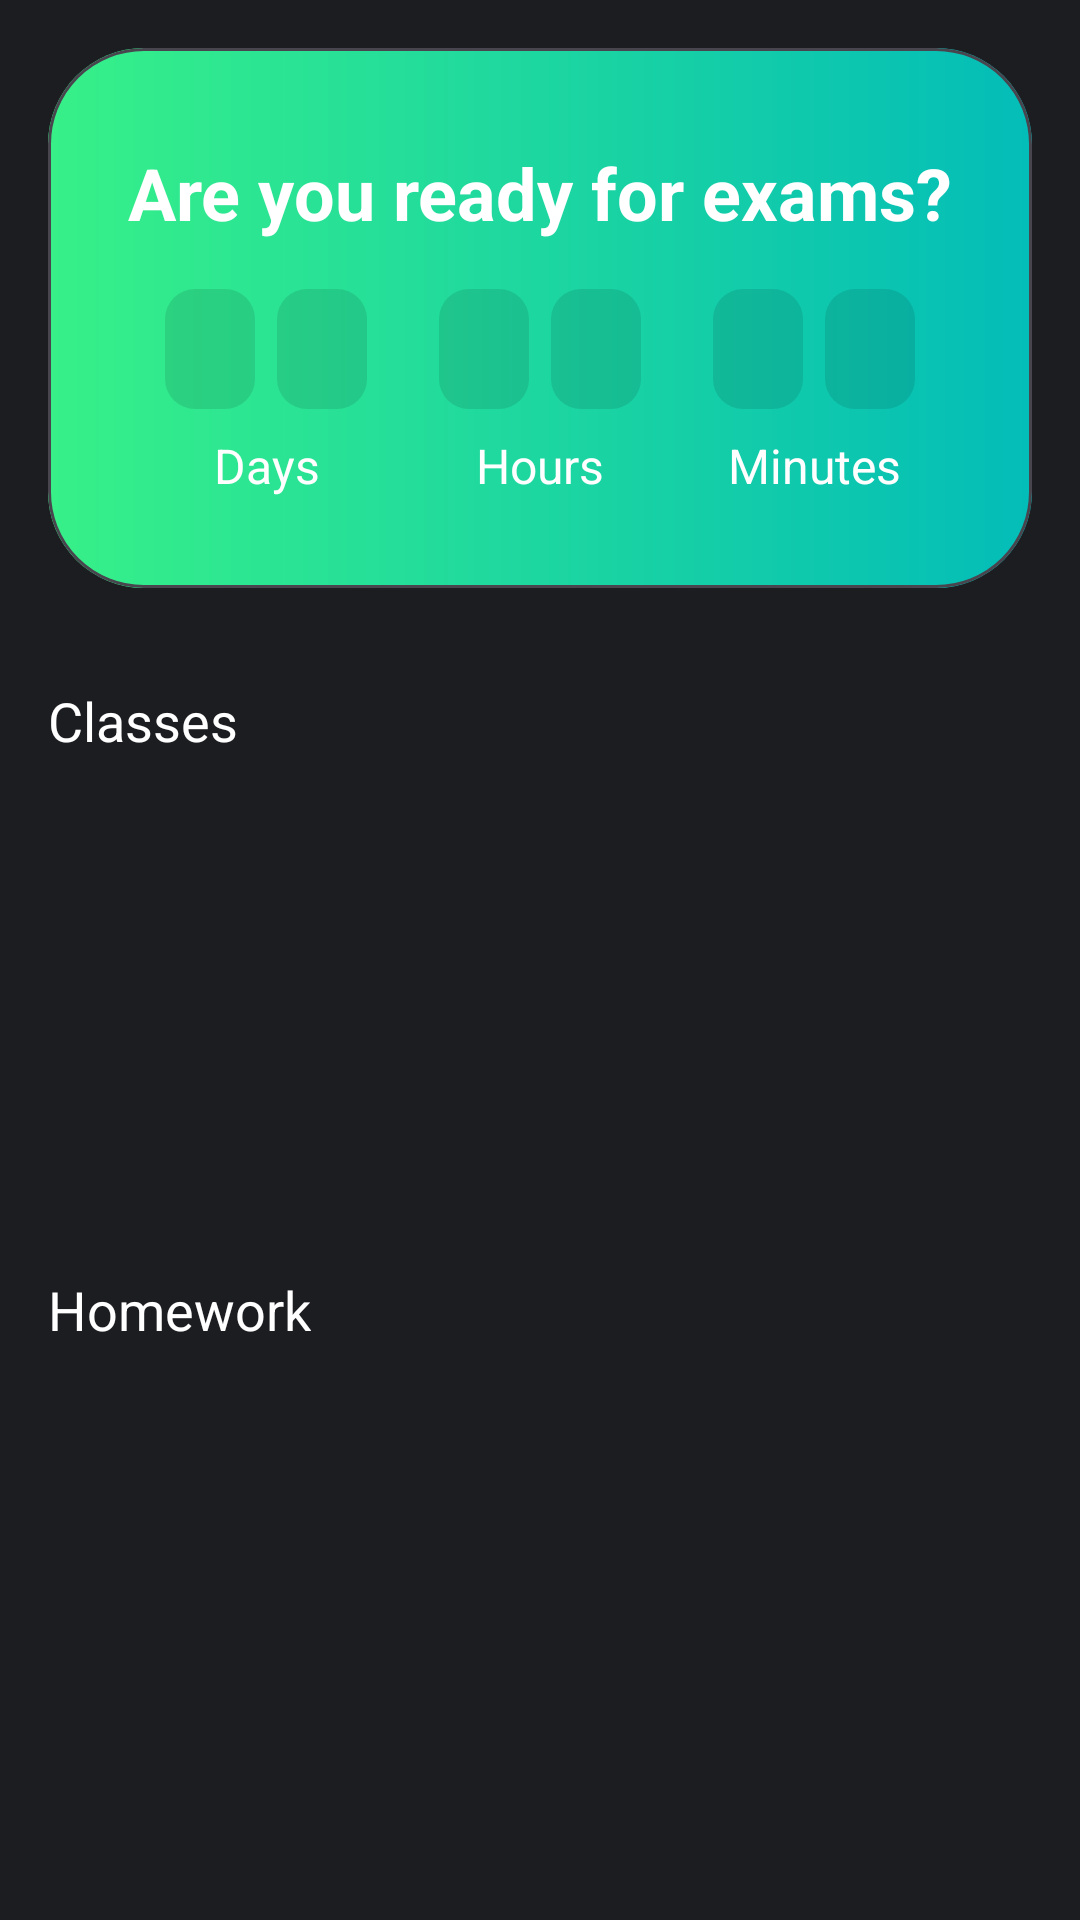

Write the Android layout XML for this screen, with the resource values it uses.
<!-- AndroidManifest.xml: application theme Theme.CoursesApp -->
<!-- res/layout/main_fragment.xml -->
<?xml version="1.0" encoding="utf-8"?>
<androidx.core.widget.NestedScrollView xmlns:android="http://schemas.android.com/apk/res/android"
    xmlns:app="http://schemas.android.com/apk/res-auto"
    xmlns:tools="http://schemas.android.com/tools"
    android:layout_width="match_parent"
    android:layout_height="match_parent"
    android:background="@color/black_background">

    <androidx.constraintlayout.widget.ConstraintLayout
        android:layout_width="match_parent"
        android:layout_height="match_parent">

        <com.google.android.material.card.MaterialCardView
            android:id="@+id/timer"
            android:layout_width="match_parent"
            android:layout_height="180dp"
            android:layout_margin="@dimen/margin_medium"
            app:cardCornerRadius="@dimen/corner_radius_32"
            app:layout_constraintEnd_toEndOf="parent"
            app:layout_constraintStart_toStartOf="parent"
            app:layout_constraintTop_toTopOf="parent">

            <androidx.constraintlayout.widget.ConstraintLayout
                android:layout_width="match_parent"
                android:layout_height="match_parent"
                android:background="@drawable/timer_background">

                <com.google.android.material.textview.MaterialTextView
                    android:id="@+id/timerTitle"
                    android:layout_width="wrap_content"
                    android:layout_height="wrap_content"
                    android:layout_marginHorizontal="@dimen/margin_medium"
                    android:layout_marginTop="@dimen/margin_large"
                    android:text="@string/are_you_ready_for_exams"
                    android:textColor="@color/white"
                    android:textSize="24sp"
                    android:textStyle="bold"
                    app:layout_constraintEnd_toEndOf="parent"
                    app:layout_constraintStart_toStartOf="parent"
                    app:layout_constraintTop_toTopOf="parent" />

                <androidx.constraintlayout.widget.ConstraintLayout
                    android:layout_width="match_parent"
                    android:layout_height="wrap_content"
                    android:layout_marginTop="@dimen/margin_medium"
                    app:layout_constraintTop_toBottomOf="@id/timerTitle">

                    <com.google.android.material.textview.MaterialTextView
                        android:id="@+id/daysFirst"
                        style="@style/TimerNumber"
                        android:layout_width="30dp"
                        android:layout_height="40dp"
                        android:layout_marginStart="@dimen/margin_large"
                        app:layout_constraintEnd_toStartOf="@id/daysSecond"
                        app:layout_constraintStart_toStartOf="parent"
                        app:layout_constraintTop_toTopOf="parent"
                        tools:text="0" />

                    <com.google.android.material.textview.MaterialTextView
                        android:id="@+id/daysSecond"
                        style="@style/TimerNumber"
                        android:layout_width="30dp"
                        android:layout_height="40dp"
                        app:layout_constraintEnd_toStartOf="@id/timerDotsFirst"
                        app:layout_constraintStart_toEndOf="@id/daysFirst"
                        app:layout_constraintTop_toTopOf="parent"
                        tools:text="9" />

                    <com.google.android.material.textview.MaterialTextView
                        style="@style/TimerNumberSubtitle"
                        android:layout_width="wrap_content"
                        android:layout_height="wrap_content"
                        android:layout_margin="@dimen/margin_small"
                        android:text="@string/days"
                        app:layout_constraintEnd_toEndOf="@id/daysSecond"
                        app:layout_constraintStart_toStartOf="@id/daysFirst"
                        app:layout_constraintTop_toBottomOf="@id/daysFirst" />

                    <include
                        android:id="@+id/timerDotsFirst"
                        layout="@layout/timer_dots"
                        android:layout_width="@dimen/timer_dots_width"
                        android:layout_height="@dimen/timer_dots_height"
                        app:layout_constraintBottom_toBottomOf="@id/daysSecond"
                        app:layout_constraintEnd_toStartOf="@id/hoursFirst"
                        app:layout_constraintHorizontal_chainStyle="spread"
                        app:layout_constraintStart_toEndOf="@id/daysSecond"
                        app:layout_constraintTop_toTopOf="parent" />

                    <com.google.android.material.textview.MaterialTextView
                        android:id="@+id/hoursFirst"
                        style="@style/TimerNumber"
                        android:layout_width="30dp"
                        android:layout_height="40dp"
                        app:layout_constraintEnd_toStartOf="@id/hoursSecond"
                        app:layout_constraintStart_toEndOf="@id/timerDotsFirst"
                        app:layout_constraintTop_toTopOf="parent"
                        tools:text="1" />

                    <com.google.android.material.textview.MaterialTextView
                        android:id="@+id/hoursSecond"
                        style="@style/TimerNumber"
                        android:layout_width="30dp"
                        android:layout_height="40dp"
                        app:layout_constraintEnd_toStartOf="@id/timerDotsSecond"
                        app:layout_constraintStart_toEndOf="@id/hoursFirst"
                        app:layout_constraintTop_toTopOf="parent"
                        tools:text="3" />

                    <com.google.android.material.textview.MaterialTextView
                        style="@style/TimerNumberSubtitle"
                        android:layout_width="wrap_content"
                        android:layout_height="wrap_content"
                        android:layout_margin="@dimen/margin_small"
                        android:text="@string/hours"
                        app:layout_constraintEnd_toEndOf="@id/hoursSecond"
                        app:layout_constraintStart_toStartOf="@id/hoursFirst"
                        app:layout_constraintTop_toBottomOf="@id/hoursFirst" />

                    <include
                        android:id="@+id/timerDotsSecond"
                        layout="@layout/timer_dots"
                        android:layout_width="@dimen/timer_dots_width"
                        android:layout_height="@dimen/timer_dots_height"
                        app:layout_constraintBottom_toBottomOf="@id/hoursSecond"
                        app:layout_constraintEnd_toStartOf="@id/minutesFirst"
                        app:layout_constraintStart_toEndOf="@id/hoursSecond"
                        app:layout_constraintTop_toTopOf="parent" />

                    <com.google.android.material.textview.MaterialTextView
                        android:id="@+id/minutesFirst"
                        style="@style/TimerNumber"
                        android:layout_width="30dp"
                        android:layout_height="40dp"
                        app:layout_constraintEnd_toStartOf="@id/minutesSecond"
                        app:layout_constraintStart_toEndOf="@id/timerDotsSecond"
                        app:layout_constraintTop_toTopOf="parent"
                        tools:text="5" />

                    <com.google.android.material.textview.MaterialTextView
                        android:id="@+id/minutesSecond"
                        style="@style/TimerNumber"
                        android:layout_width="30dp"
                        android:layout_height="40dp"
                        android:layout_marginEnd="@dimen/margin_large"
                        app:layout_constraintEnd_toEndOf="parent"
                        app:layout_constraintStart_toEndOf="@id/minutesFirst"
                        app:layout_constraintTop_toTopOf="parent"
                        tools:text="9" />

                    <com.google.android.material.textview.MaterialTextView
                        style="@style/TimerNumberSubtitle"
                        android:layout_width="wrap_content"
                        android:layout_height="wrap_content"
                        android:layout_margin="@dimen/margin_small"
                        android:text="Minutes"
                        app:layout_constraintEnd_toEndOf="@id/minutesSecond"
                        app:layout_constraintStart_toStartOf="@id/minutesFirst"
                        app:layout_constraintTop_toBottomOf="@id/minutesFirst" />

                </androidx.constraintlayout.widget.ConstraintLayout>

            </androidx.constraintlayout.widget.ConstraintLayout>
        </com.google.android.material.card.MaterialCardView>

        <com.google.android.material.textview.MaterialTextView
            android:id="@+id/classesTitle"
            style="@style/Text.Title"
            android:layout_width="wrap_content"
            android:layout_height="wrap_content"
            android:layout_marginStart="@dimen/margin_medium"
            android:layout_marginTop="@dimen/margin_large"
            android:text="@string/classes"
            app:layout_constraintStart_toStartOf="parent"
            app:layout_constraintTop_toBottomOf="@id/timer" />

        <com.google.android.material.textview.MaterialTextView
            android:id="@+id/classesTotal"
            android:layout_width="wrap_content"
            android:layout_height="wrap_content"
            android:layout_marginEnd="@dimen/margin_medium"
            app:layout_constraintBottom_toBottomOf="@id/classesTitle"
            app:layout_constraintEnd_toEndOf="parent"
            app:layout_constraintTop_toTopOf="@id/classesTitle"
            tools:text="6 classes today" />

        <androidx.recyclerview.widget.RecyclerView
            android:id="@+id/nextClass"
            android:layout_width="match_parent"
            android:layout_height="140dp"
            android:orientation="horizontal"
            app:layoutManager="androidx.recyclerview.widget.LinearLayoutManager"
            app:layout_constraintTop_toBottomOf="@id/classesTitle"
            tools:itemCount="1"
            tools:listitem="@layout/next_class_item"
            tools:orientation="horizontal" />

        <com.google.android.material.textview.MaterialTextView
            android:id="@+id/homeworkTitle"
            style="@style/Text.Title"
            android:layout_width="wrap_content"
            android:layout_height="wrap_content"
            android:layout_marginStart="@dimen/margin_medium"
            android:layout_marginTop="@dimen/margin_large"
            android:text="@string/homework"
            app:layout_constraintStart_toStartOf="parent"
            app:layout_constraintTop_toBottomOf="@id/nextClass" />

        <androidx.recyclerview.widget.RecyclerView
            android:id="@+id/homeworks"
            android:layout_width="match_parent"
            android:layout_height="wrap_content"
            android:orientation="horizontal"
            app:layoutManager="androidx.recyclerview.widget.LinearLayoutManager"
            app:layout_constraintStart_toStartOf="parent"
            app:layout_constraintTop_toBottomOf="@id/homeworkTitle"
            tools:itemCount="1"
            tools:listitem="@layout/homework_item" />
    </androidx.constraintlayout.widget.ConstraintLayout>
</androidx.core.widget.NestedScrollView>
<!-- res/layout/timer_dots.xml (included above) -->
<?xml version="1.0" encoding="utf-8"?>
<androidx.constraintlayout.widget.ConstraintLayout xmlns:android="http://schemas.android.com/apk/res/android"
    xmlns:app="http://schemas.android.com/apk/res-auto"
    android:layout_width="match_parent"
    android:layout_height="match_parent">

    <View
        android:id="@+id/dotTop"
        android:layout_width="4dp"
        android:layout_height="4dp"
        android:background="@drawable/dot_background"
        app:layout_constraintBottom_toTopOf="@id/dotBottom"
        app:layout_constraintEnd_toEndOf="parent"
        app:layout_constraintStart_toStartOf="parent"
        app:layout_constraintTop_toTopOf="parent" />

    <View
        android:id="@+id/dotBottom"
        android:layout_width="4dp"
        android:layout_height="4dp"
        android:background="@drawable/dot_background"
        app:layout_constraintBottom_toBottomOf="parent"
        app:layout_constraintEnd_toEndOf="parent"
        app:layout_constraintStart_toStartOf="parent"
        app:layout_constraintTop_toBottomOf="@id/dotTop" />
</androidx.constraintlayout.widget.ConstraintLayout>
<!-- res/layout/next_class_item.xml (included above) -->
<?xml version="1.0" encoding="utf-8"?>
<com.google.android.material.card.MaterialCardView xmlns:android="http://schemas.android.com/apk/res/android"
    xmlns:app="http://schemas.android.com/apk/res-auto"
    xmlns:tools="http://schemas.android.com/tools"
    android:layout_width="match_parent"
    android:layout_height="120dp"
    android:layout_margin="@dimen/margin_medium"
    android:backgroundTint="@color/grey"
    app:cardCornerRadius="@dimen/corner_radius_32">

    <androidx.constraintlayout.widget.ConstraintLayout
        android:layout_width="match_parent"
        android:layout_height="match_parent">

        <com.google.android.material.imageview.ShapeableImageView
            android:id="@+id/image"
            android:layout_width="@dimen/class_image_view_size"
            android:layout_height="@dimen/class_image_view_size"
            android:layout_margin="@dimen/margin_large"
            android:background="@drawable/class_image_background"
            android:scaleType="centerInside"
            app:layout_constraintBottom_toBottomOf="parent"
            app:layout_constraintStart_toStartOf="parent"
            app:layout_constraintTop_toTopOf="parent"
            tools:src="@drawable/bow_and_arrow" />

        <com.google.android.material.textview.MaterialTextView
            android:id="@+id/title"
            style="@style/Text.Title"
            android:layout_width="wrap_content"
            android:layout_height="wrap_content"
            android:layout_marginStart="@dimen/margin_medium"
            app:layout_constraintBottom_toTopOf="@id/time"
            app:layout_constraintStart_toEndOf="@id/image"
            app:layout_constraintTop_toTopOf="@id/image"
            tools:text="History" />

        <com.google.android.material.textview.MaterialTextView
            android:id="@+id/time"
            style="@style/Text.Caption"
            android:layout_width="wrap_content"
            android:layout_height="wrap_content"
            android:drawableStart="@drawable/baseline_access_time"
            app:layout_constraintBottom_toBottomOf="@id/image"
            app:layout_constraintStart_toStartOf="@id/title"
            app:layout_constraintTop_toBottomOf="@id/title"
            tools:text=" 8:00 - 8:45" />

        <androidx.constraintlayout.widget.ConstraintLayout
            android:layout_width="60dp"
            android:layout_height="match_parent"
            android:background="@color/blue"
            app:layout_constraintEnd_toEndOf="parent">

            <com.google.android.material.textview.MaterialTextView
                style="@style/Text"
                android:layout_width="wrap_content"
                android:layout_height="wrap_content"
                android:drawableEnd="@drawable/baseline_videocam"
                android:rotation="90"
                android:text="@string/open_in"
                android:textSize="12sp"
                app:layout_constraintBottom_toBottomOf="parent"
                app:layout_constraintEnd_toEndOf="parent"
                app:layout_constraintStart_toStartOf="parent"
                app:layout_constraintTop_toTopOf="parent" />
        </androidx.constraintlayout.widget.ConstraintLayout>
    </androidx.constraintlayout.widget.ConstraintLayout>

</com.google.android.material.card.MaterialCardView>
<!-- res/layout/homework_item.xml (included above) -->
<?xml version="1.0" encoding="utf-8"?>
<com.google.android.material.card.MaterialCardView xmlns:android="http://schemas.android.com/apk/res/android"
    xmlns:app="http://schemas.android.com/apk/res-auto"
    xmlns:tools="http://schemas.android.com/tools"
    android:layout_width="220dp"
    android:layout_height="160dp"
    android:layout_margin="@dimen/margin_medium"
    app:cardCornerRadius="@dimen/corner_radius_32">

    <androidx.constraintlayout.widget.ConstraintLayout
        android:layout_width="match_parent"
        android:layout_height="match_parent"
        android:background="@color/grey">

        <com.google.android.material.textview.MaterialTextView
            android:id="@+id/classTitle"
            style="@style/Text.Title"
            android:layout_width="wrap_content"
            android:layout_height="wrap_content"
            android:layout_margin="@dimen/margin_large"
            app:layout_constraintStart_toStartOf="parent"
            app:layout_constraintTop_toTopOf="parent"
            tools:text="Literature" />

        <com.google.android.material.imageview.ShapeableImageView
            android:id="@+id/image"
            android:layout_width="@dimen/class_image_view_size"
            android:layout_height="@dimen/class_image_view_size"
            android:background="@drawable/class_image_background"
            android:scaleType="centerInside"
            app:layout_constraintEnd_toEndOf="parent"
            app:layout_constraintStart_toEndOf="@id/classTitle"
            app:layout_constraintTop_toTopOf="@id/classTitle"
            tools:src="@drawable/bow_and_arrow" />

        <com.google.android.material.textview.MaterialTextView
            android:id="@+id/timeLeft"
            style="@style/Text.Caption"
            android:layout_width="wrap_content"
            android:layout_height="wrap_content"
            android:layout_marginStart="@dimen/margin_large"
            android:layout_marginTop="@dimen/margin_xsmall"
            android:drawableStart="@drawable/baseline_access_time"
            app:layout_constraintStart_toStartOf="parent"
            app:layout_constraintTop_toBottomOf="@id/classTitle"
            tools:text=" 5 days left" />

        <com.google.android.material.textview.MaterialTextView
            android:id="@+id/homework"
            style="@style/Text"
            android:layout_width="0dp"
            android:layout_height="wrap_content"
            android:layout_marginTop="@dimen/margin_medium"
            android:textSize="12sp"
            app:layout_constraintEnd_toEndOf="@id/image"
            app:layout_constraintStart_toStartOf="@id/timeLeft"
            app:layout_constraintTop_toBottomOf="@id/timeLeft"
            tools:text="Read scenes 1.1-1.12 of \nThe Master and Margarita" />

    </androidx.constraintlayout.widget.ConstraintLayout>

</com.google.android.material.card.MaterialCardView>
<!-- resources referenced by this layout -->
<resources>
  <color name="black_background">#1c1d21</color>
  <color name="blue">#4fcbf8</color>
  <color name="grey">#2f3035</color>
  <color name="white">#FFFFFFFF</color>
  <dimen name="class_image_view_size">54dp</dimen>
  <dimen name="corner_radius_32">32dp</dimen>
  <dimen name="margin_large">32dp</dimen>
  <dimen name="margin_medium">16dp</dimen>
  <dimen name="margin_small">8dp</dimen>
  <dimen name="margin_xsmall">4dp</dimen>
  <dimen name="timer_dots_height">40dp</dimen>
  <dimen name="timer_dots_width">10dp</dimen>
  <!-- drawable baseline_videocam (drawable) -->
  <vector xmlns:android="http://schemas.android.com/apk/res/android"
      android:width="16dp"
      android:height="16dp"
      android:tint="@color/white"
      android:viewportWidth="24"
      android:viewportHeight="24">
      <path
          android:fillColor="@android:color/white"
          android:pathData="M17,10.5V7c0,-0.55 -0.45,-1 -1,-1H4c-0.55,0 -1,0.45 -1,1v10c0,0.55 0.45,1 1,1h12c0.55,0 1,-0.45 1,-1v-3.5l4,4v-11l-4,4z" />
  </vector>
  <!-- drawable class_image_background (drawable) -->
  <?xml version="1.0" encoding="utf-8"?>
  <shape xmlns:android="http://schemas.android.com/apk/res/android"
      android:shape="rectangle"
      android:tint="@color/grey_light">
      <corners android:radius="24dp" />
  </shape>
  <!-- drawable timer_background (drawable) -->
  <?xml version="1.0" encoding="utf-8"?>
  <shape xmlns:android="http://schemas.android.com/apk/res/android">
      <gradient
          android:angle="0"
          android:endColor="#03bdb8"
          android:startColor="#37f088"
          android:type="linear" />
  </shape>
  <string name="are_you_ready_for_exams">Are you ready for exams?</string>
  <string name="classes">Classes</string>
  <string name="days">Days</string>
  <string name="homework">Homework</string>
  <string name="hours">Hours</string>
  <string name="open_in">Open in  </string>
  <style name="Text">
          <item name="android:textColor">@color/white</item>
          <item name="android:textSize">16sp</item>
      </style>
  <style name="Text.Caption">
          <item name="android:textColor">@color/grey_text</item>
          <item name="android:textSize">12sp</item>
      </style>
  <style name="Text.Title">
          <item name="android:textSize">18sp</item>
      </style>
  <style name="TimerNumber">
          <item name="android:gravity">center</item>
          <item name="android:background">@drawable/timer_number_background</item>
          <item name="android:textColor">@color/white</item>
          <item name="android:textSize">20sp</item>
      </style>
  <style name="TimerNumberSubtitle">
          <item name="android:gravity">center</item>
          <item name="android:textColor">@color/white</item>
          <item name="android:textSize">16sp</item>
      </style>
  <style name="Theme.CoursesApp" parent="Base.Theme.CoursesApp">
          
          <item name="android:navigationBarColor">@android:color/transparent</item>
          <item name="android:statusBarColor">@android:color/transparent</item>
          <item name="android:windowLightStatusBar">?attr/isLightTheme</item>
      </style>
  <color name="grey_text">#636469</color>
  <color name="grey_light">#3A3B42</color>
  <!-- drawable timer_number_background (drawable) -->
  <?xml version="1.0" encoding="utf-8"?>
  <shape xmlns:android="http://schemas.android.com/apk/res/android"
      android:shape="rectangle"
      android:tint="@color/black_background_transparent">
      <corners android:radius="10dp" />
  </shape>
  <style name="Base.Theme.CoursesApp" parent="Theme.Material3.Dark.NoActionBar">
          
          <item name="colorPrimary">@color/black_background</item>
          <item name="android:navigationBarColor">@color/black</item>
          <item name="colorPrimaryVariant">@color/black_background</item>
          <item name="colorOutline">@color/black_background</item>
      </style>
  <color name="black_background_transparent">#1A000000</color>
  <color name="black">#FF000000</color>
</resources>
